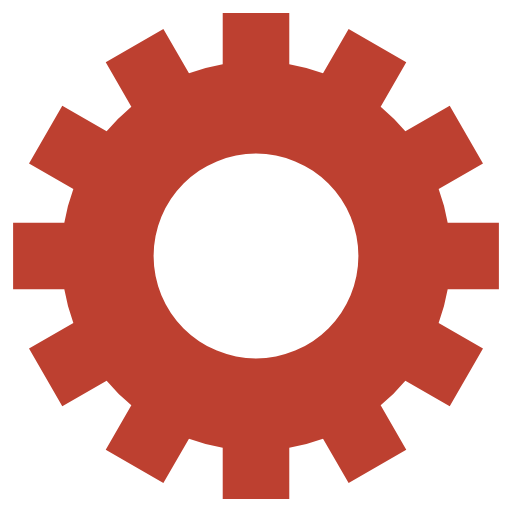
t = 0.00 s
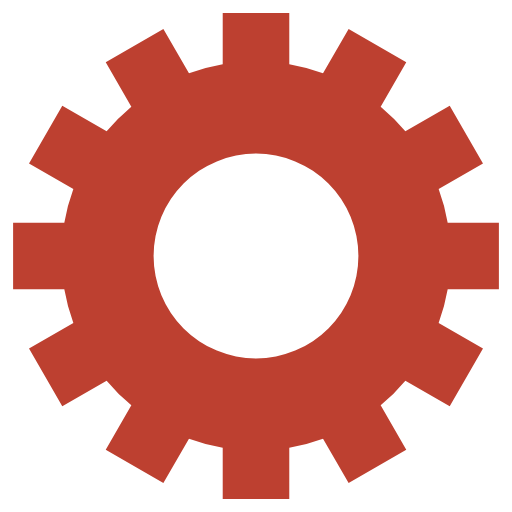
t = 0.25 s
t = 0.50 s: frame unchanged from t = 0.25 s, image omitted
t = 0.75 s: frame unchanged from t = 0.25 s, image omitted

The animated SVG that drew these frames (rendered in a browser with its animation timeline set to each time). Animation: 1 SMIL element (animateTransform=1); one cycle of 1.00 s, repeats indefinitely.

<svg class="lds-gear" width="177px"  height="177px"  xmlns="http://www.w3.org/2000/svg" xmlns:xlink="http://www.w3.org/1999/xlink" viewBox="0 0 100 100" preserveAspectRatio="xMidYMid" style="background: none;"><g transform="translate(50 50)">
<g transform="rotate(96.0509)">
<animateTransform attributeName="transform" type="rotate" values="0;360" keyTimes="0;1" dur="1s" repeatCount="indefinite"></animateTransform><path d="M37.43995192304605 -6.5 L47.43995192304605 -6.5 L47.43995192304605 6.5 L37.43995192304605 6.5 A38 38 0 0 1 35.67394948182593 13.090810836924174 L35.67394948182593 13.090810836924174 L44.33420351967032 18.090810836924174 L37.83420351967032 29.34914108612188 L29.17394948182593 24.34914108612188 A38 38 0 0 1 24.34914108612188 29.17394948182593 L24.34914108612188 29.17394948182593 L29.34914108612188 37.83420351967032 L18.090810836924184 44.33420351967032 L13.090810836924183 35.67394948182593 A38 38 0 0 1 6.5 37.43995192304605 L6.5 37.43995192304605 L6.500000000000001 47.43995192304605 L-6.499999999999995 47.43995192304606 L-6.499999999999996 37.43995192304606 A38 38 0 0 1 -13.09081083692417 35.67394948182593 L-13.09081083692417 35.67394948182593 L-18.09081083692417 44.33420351967032 L-29.34914108612187 37.834203519670325 L-24.349141086121872 29.173949481825936 A38 38 0 0 1 -29.17394948182592 24.34914108612189 L-29.17394948182592 24.34914108612189 L-37.83420351967031 29.349141086121893 L-44.33420351967031 18.0908108369242 L-35.67394948182592 13.090810836924193 A38 38 0 0 1 -37.43995192304605 6.5000000000000036 L-37.43995192304605 6.5000000000000036 L-47.43995192304605 6.500000000000004 L-47.43995192304606 -6.499999999999993 L-37.43995192304606 -6.499999999999994 A38 38 0 0 1 -35.67394948182593 -13.090810836924167 L-35.67394948182593 -13.090810836924167 L-44.33420351967032 -18.090810836924163 L-37.834203519670325 -29.34914108612187 L-29.173949481825936 -24.34914108612187 A38 38 0 0 1 -24.349141086121893 -29.17394948182592 L-24.349141086121893 -29.17394948182592 L-29.349141086121897 -37.834203519670304 L-18.0908108369242 -44.334203519670304 L-13.090810836924195 -35.67394948182592 A38 38 0 0 1 -6.500000000000005 -37.43995192304605 L-6.500000000000005 -37.43995192304605 L-6.500000000000007 -47.43995192304605 L6.49999999999999 -47.43995192304606 L6.499999999999992 -37.43995192304606 A38 38 0 0 1 13.090810836924149 -35.67394948182594 L13.090810836924149 -35.67394948182594 L18.090810836924142 -44.33420351967033 L29.349141086121847 -37.83420351967034 L24.349141086121854 -29.17394948182595 A38 38 0 0 1 29.17394948182592 -24.349141086121893 L29.17394948182592 -24.349141086121893 L37.834203519670304 -29.349141086121897 L44.334203519670304 -18.0908108369242 L35.67394948182592 -13.090810836924197 A38 38 0 0 1 37.43995192304605 -6.500000000000007 M0 -20A20 20 0 1 0 0 20 A20 20 0 1 0 0 -20" fill="#bd4030"></path></g></g></svg>